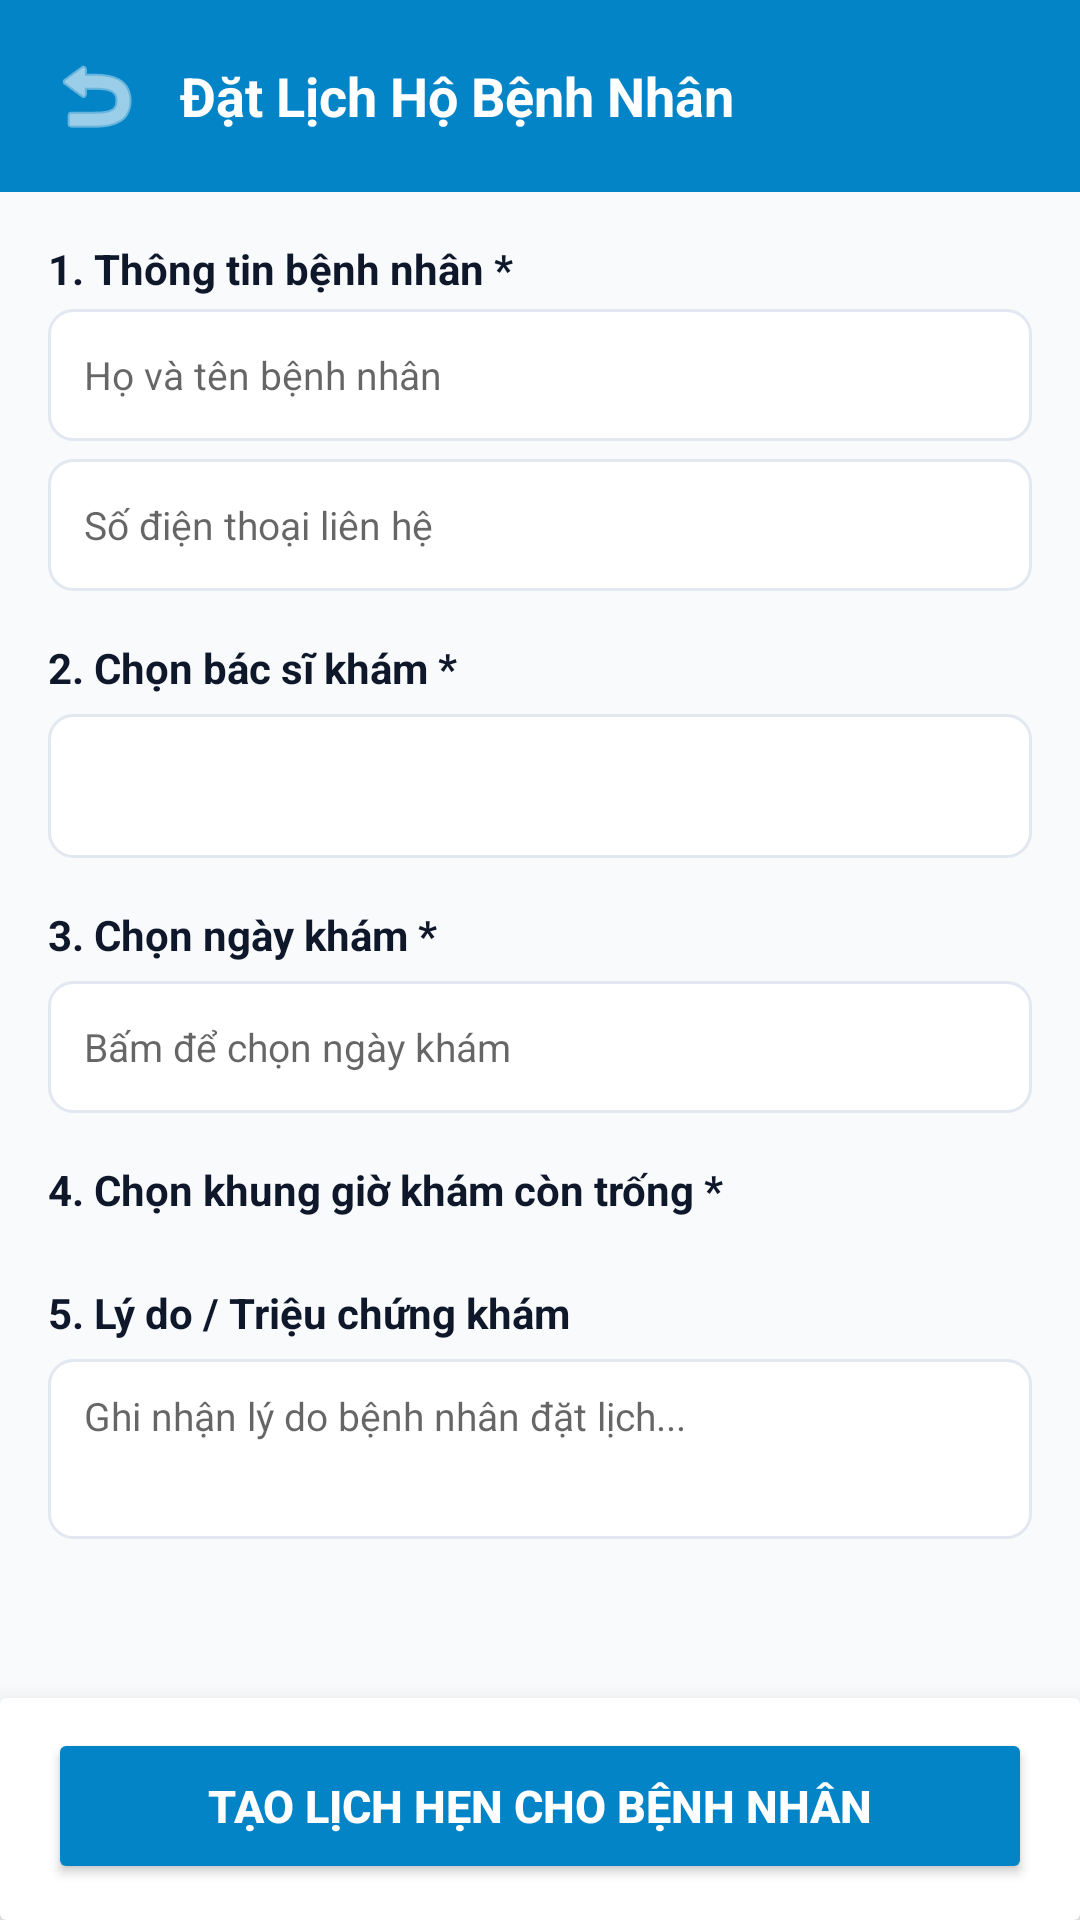

Layout XML and referenced resources for this Android screen:
<!-- AndroidManifest.xml: application theme Theme.ClinicApp -->
<!-- res/layout/activity_staff_create_booking.xml -->
<?xml version="1.0" encoding="utf-8"?>
<LinearLayout xmlns:android="http://schemas.android.com/apk/res/android"
    xmlns:app="http://schemas.android.com/apk/res-auto"
    android:layout_width="match_parent"
    android:layout_height="match_parent"
    android:background="@color/background"
    android:orientation="vertical">

    
    <LinearLayout
        android:layout_width="match_parent"
        android:layout_height="wrap_content"
        android:background="@color/primary"
        android:orientation="horizontal"
        android:gravity="center_vertical"
        android:padding="16dp">

        <ImageView
            android:id="@+id/ivBack"
            android:layout_width="32dp"
            android:layout_height="32dp"
            android:src="@android:drawable/ic_menu_revert"
            app:tint="@color/white" />

        <TextView
            android:layout_width="wrap_content"
            android:layout_height="wrap_content"
            android:layout_marginStart="12dp"
            android:text="Đặt Lịch Hộ Bệnh Nhân"
            android:textColor="@color/white"
            android:textSize="18sp"
            android:textStyle="bold" />
    </LinearLayout>

    
    <androidx.core.widget.NestedScrollView
        android:layout_width="match_parent"
        android:layout_height="0dp"
        android:layout_weight="1"
        android:fillViewport="true">

        <LinearLayout
            android:layout_width="match_parent"
            android:layout_height="wrap_content"
            android:orientation="vertical"
            android:paddingHorizontal="16dp"
            android:paddingTop="16dp"
            android:paddingBottom="24dp">

            
            <TextView
                android:layout_width="wrap_content"
                android:layout_height="wrap_content"
                android:text="1. Thông tin bệnh nhân *"
                android:textColor="@color/text_primary"
                android:textSize="14sp"
                android:textStyle="bold" />

            <EditText
                android:id="@+id/etStaffPatientName"
                android:layout_width="match_parent"
                android:layout_height="44dp"
                android:layout_marginTop="4dp"
                android:background="@drawable/bg_edit_text"
                android:hint="Họ và tên bệnh nhân"
                android:inputType="textPersonName"
                android:textSize="13sp" />

            <EditText
                android:id="@+id/etStaffPatientPhone"
                android:layout_width="match_parent"
                android:layout_height="44dp"
                android:layout_marginTop="6dp"
                android:background="@drawable/bg_edit_text"
                android:hint="Số điện thoại liên hệ"
                android:inputType="phone"
                android:textSize="13sp" />

            
            <TextView
                android:layout_width="wrap_content"
                android:layout_height="wrap_content"
                android:layout_marginTop="16dp"
                android:text="2. Chọn bác sĩ khám *"
                android:textColor="@color/text_primary"
                android:textSize="14sp"
                android:textStyle="bold" />

            <Spinner
                android:id="@+id/spinnerStaffDoctor"
                android:layout_width="match_parent"
                android:layout_height="48dp"
                android:layout_marginTop="6dp"
                android:background="@drawable/bg_edit_text" />

            
            <TextView
                android:layout_width="wrap_content"
                android:layout_height="wrap_content"
                android:layout_marginTop="16dp"
                android:text="3. Chọn ngày khám *"
                android:textColor="@color/text_primary"
                android:textSize="14sp"
                android:textStyle="bold" />

            <EditText
                android:id="@+id/etStaffSelectDate"
                android:layout_width="match_parent"
                android:layout_height="44dp"
                android:layout_marginTop="6dp"
                android:background="@drawable/bg_edit_text"
                android:focusable="false"
                android:hint="Bấm để chọn ngày khám"
                android:textSize="13sp" />

            
            <TextView
                android:layout_width="wrap_content"
                android:layout_height="wrap_content"
                android:layout_marginTop="16dp"
                android:text="4. Chọn khung giờ khám còn trống *"
                android:textColor="@color/text_primary"
                android:textSize="14sp"
                android:textStyle="bold" />

            <androidx.recyclerview.widget.RecyclerView
                android:id="@+id/rvStaffSlots"
                android:layout_width="match_parent"
                android:layout_height="wrap_content"
                android:layout_marginTop="6dp"
                android:nestedScrollingEnabled="false" />

            
            <TextView
                android:layout_width="wrap_content"
                android:layout_height="wrap_content"
                android:layout_marginTop="16dp"
                android:text="5. Lý do / Triệu chứng khám"
                android:textColor="@color/text_primary"
                android:textSize="14sp"
                android:textStyle="bold" />

            <EditText
                android:id="@+id/etStaffSymptoms"
                android:layout_width="match_parent"
                android:layout_height="60dp"
                android:layout_marginTop="6dp"
                android:background="@drawable/bg_edit_text"
                android:gravity="top"
                android:hint="Ghi nhận lý do bệnh nhân đặt lịch..."
                android:inputType="textMultiLine"
                android:textSize="13sp" />

        </LinearLayout>
    </androidx.core.widget.NestedScrollView>

    
    <androidx.cardview.widget.CardView
        android:layout_width="match_parent"
        android:layout_height="wrap_content"
        app:cardElevation="12dp"
        app:cardBackgroundColor="@color/white">

        <LinearLayout
            android:layout_width="match_parent"
            android:layout_height="wrap_content"
            android:orientation="vertical"
            android:paddingHorizontal="16dp"
            android:paddingTop="10dp"
            android:paddingBottom="12dp">

            <Button
                android:id="@+id/btnStaffSubmitBooking"
                android:layout_width="match_parent"
                android:layout_height="52dp"
                android:backgroundTint="@color/primary"
                android:text="TẠO LỊCH HẸN CHO BỆNH NHÂN"
                android:textColor="@color/white"
                android:textSize="15sp"
                android:textStyle="bold"
                app:cornerRadius="10dp" />
        </LinearLayout>
    </androidx.cardview.widget.CardView>
</LinearLayout>
<!-- resources referenced by this layout -->
<resources>
  <color name="background">#F8FAFC</color>
  <color name="primary">#0284C7</color>
  <color name="text_primary">#0F172A</color>
  <color name="white">#FFFFFFFF</color>
  <!-- drawable bg_edit_text (drawable) -->
  <?xml version="1.0" encoding="utf-8"?>
  <shape xmlns:android="http://schemas.android.com/apk/res/android">
      <solid android:color="@color/white" />
      <stroke android:width="1dp" android:color="@color/border_color" />
      <corners android:radius="8dp" />
      <padding android:left="12dp" android:top="10dp" android:right="12dp" android:bottom="10dp" />
  </shape>
  <style name="Theme.ClinicApp" parent="Theme.MaterialComponents.Light.NoActionBar">
          
          <item name="colorPrimary">@color/primary</item>
          <item name="colorPrimaryVariant">@color/primary_dark</item>
          <item name="colorOnPrimary">@color/white</item>
          
          <item name="colorSecondary">@color/accent</item>
          <item name="colorSecondaryVariant">@color/accent</item>
          <item name="colorOnSecondary">@color/white</item>
          
          <item name="android:statusBarColor">@color/primary_dark</item>
          
          <item name="android:windowBackground">@color/background</item>
      </style>
  <color name="border_color">#E2E8F0</color>
  <color name="primary_dark">#0369A1</color>
  <color name="accent">#0D9488</color>
</resources>
